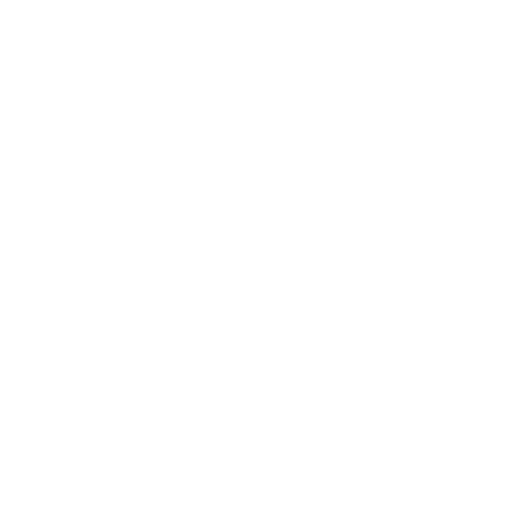
t = 0.00 s
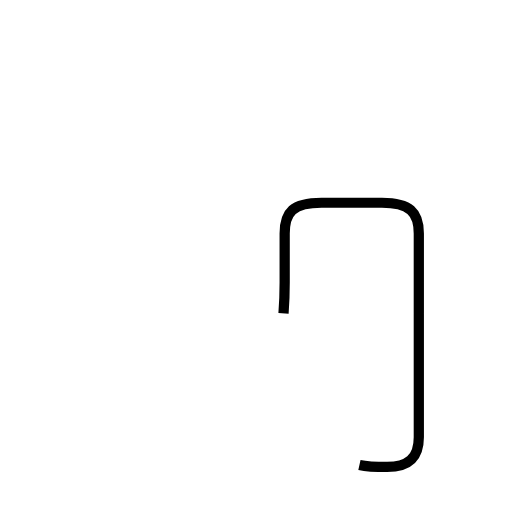
t = 1.56 s
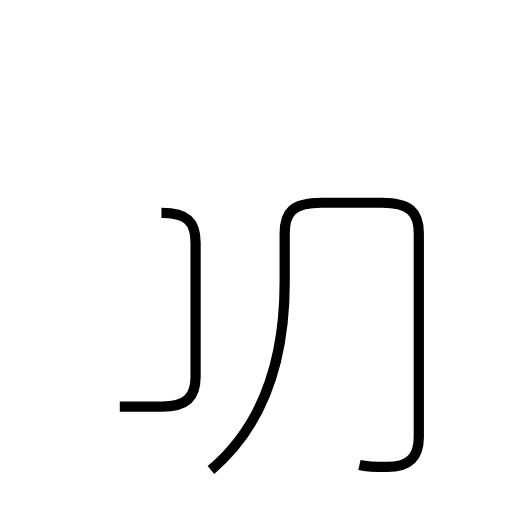
t = 2.91 s
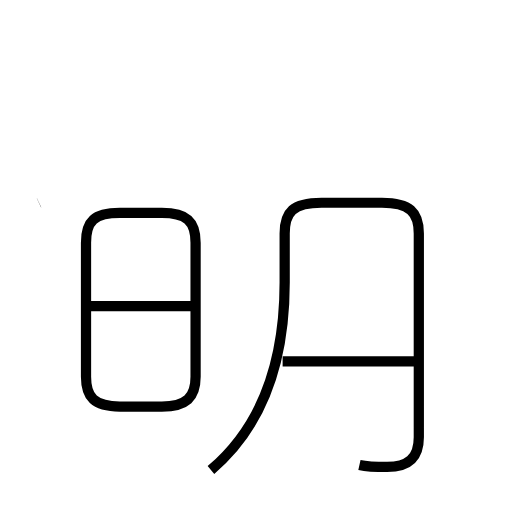
t = 4.43 s
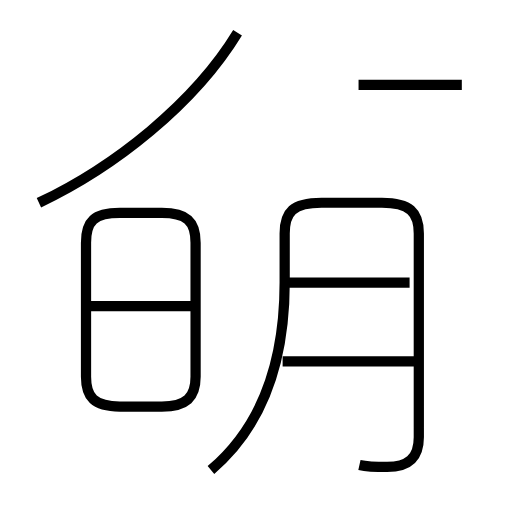
t = 5.86 s
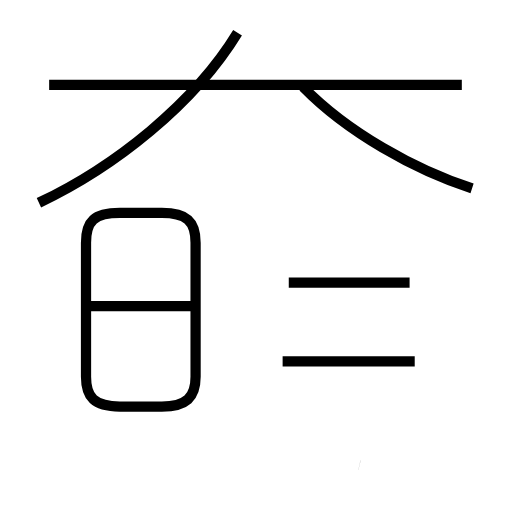
t = 7.35 s

The animated SVG that drew these frames (rendered in a browser with its animation timeline set to each time). Animation: 8 SMIL elements (animate=8); one cycle of 7.35 s.

<?xml version='1.0' encoding='utf-8'?>
<svg viewBox="0.0 -6.0 50.0 50.0" version="1.1" xmlns="http://www.w3.org/2000/svg"><rect x="-1000" y="-1000" width="2000" height="2000" stroke="white" fill="white" /><g style="fill:none;stroke:#000000;stroke-width:1"><path d="M 35.1 1.4 C 36.0 1.6 36.9 1.6 37.8 1.6 C 39.8 1.6 40.9 0.8 40.9 -1.3 L 40.9 -21.2 C 40.9 -23.3 40.0 -24.2 37.3 -24.2 L 31.4 -24.2 C 28.6 -24.2 27.8 -23.3 27.8 -21.2 L 27.8 -16.4 C 27.8 -7.8 25.2 -2.0 20.6 1.9 " transform="translate(0.0 38.0)" stroke-dasharray="69.49151814717922" stroke-dashoffset="69.49151814717922"><animate attributeName="stroke-dashoffset" from="69.49151814717922" to="0" dur="2.0847455444153766s" begin="0s; anim_end.end" fill="freeze" id="anim0" /></path><path d="M 11.7 -4.3 L 15.8 -4.3 C 18.2 -4.3 19.1 -5.2 19.1 -7.2 L 19.1 -20.3 C 19.1 -22.4 18.2 -23.2 15.8 -23.2 L 11.7 -23.2 C 9.2 -23.2 8.4 -22.4 8.4 -20.3 L 8.4 -7.2 C 8.4 -5.2 9.2 -4.3 11.7 -4.3 Z " transform="translate(0.0 38.0)" stroke-dasharray="54.89585516024434" stroke-dashoffset="54.89585516024434"><animate attributeName="stroke-dashoffset" from="54.89585516024434" to="0" dur="1.64687565480733s" begin="anim0.end" fill="freeze" id="anim1" /></path><path d="M 18.7 -14.1 L 8.5 -14.1 " transform="translate(0.0 38.0)" stroke-dasharray="10.2" stroke-dashoffset="10.2"><animate attributeName="stroke-dashoffset" from="10.2" to="0" dur="0.306s" begin="anim1.end" fill="freeze" id="anim2" /></path><path d="M 40.5 -8.7 L 27.6 -8.7 " transform="translate(0.0 38.0)" stroke-dasharray="12.899999999999999" stroke-dashoffset="12.899999999999999"><animate attributeName="stroke-dashoffset" from="12.899999999999999" to="0" dur="0.38699999999999996s" begin="anim2.end" fill="freeze" id="anim3" /></path><path d="M 3.8 -24.2 C 11.2 -27.7 19.0 -33.9 23.2 -40.8 " transform="translate(0.0 38.0)" stroke-dasharray="25.861144667709883" stroke-dashoffset="25.861144667709883"><animate attributeName="stroke-dashoffset" from="25.861144667709883" to="0" dur="0.7758343400312965s" begin="anim3.end" fill="freeze" id="anim4" /></path><path d="M 40.0 -16.4 L 28.2 -16.4 " transform="translate(0.0 38.0)" stroke-dasharray="11.8" stroke-dashoffset="11.8"><animate attributeName="stroke-dashoffset" from="11.8" to="0" dur="0.354s" begin="anim4.end" fill="freeze" id="anim5" /></path><path d="M 45.1 -35.7 L 4.8 -35.7 " transform="translate(0.0 38.0)" stroke-dasharray="40.300000000000004" stroke-dashoffset="40.300000000000004"><animate attributeName="stroke-dashoffset" from="40.300000000000004" to="0" dur="1.209s" begin="anim5.end" fill="freeze" id="anim6" /></path><path d="M 46.1 -25.6 C 40.5 -27.4 33.9 -31.1 29.6 -35.5" transform="translate(0.0 38.0)" stroke-dasharray="19.41112876385385" stroke-dashoffset="19.41112876385385"><animate attributeName="stroke-dashoffset" from="19.41112876385385" to="0" dur="0.5823338629156155s" begin="anim6.end" fill="freeze" id="anim_end" /></path></g></svg>
